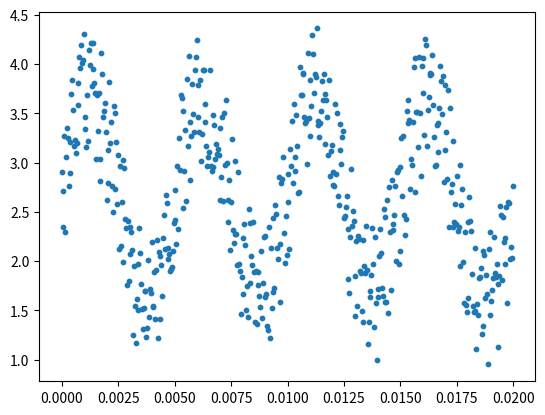
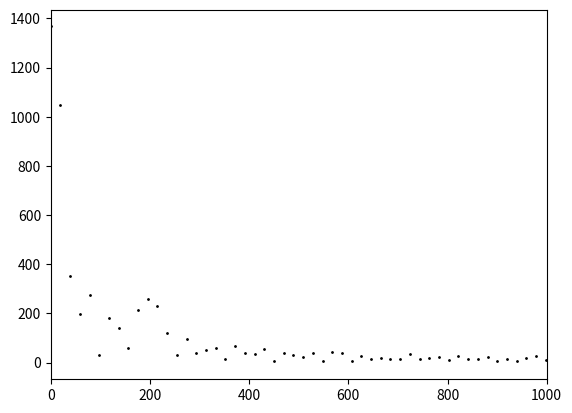
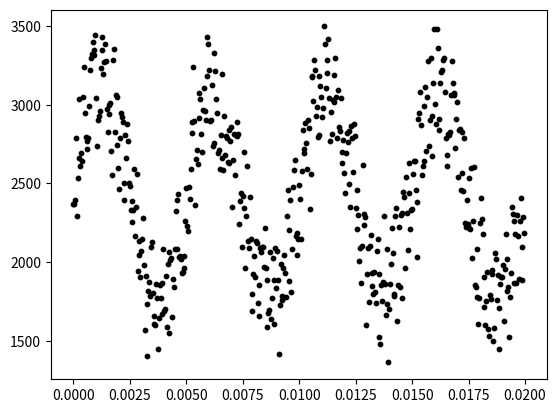

Source code (Python) for these figures, in order:
#Ejercicio4
# 'y' es una senal en funcion del tiempo 't' con las unidades descritas en el codigo.
# a. Grafique la senal en funcion del tiempo en la figura 'senal.png' ('y' vs. 't')
# b. Calule la transformada de Fourier (sin utilizar funciones de fast fourier transform) y
# grafique la norma de la transformada en funcion de la frecuencia (figura 'fourier.png')
# c. Lleve a cero los coeficientes de Fourier con frecuencias mayores que 10000 Hz y calcule 
# la transformada inversa para graficar la nueva senal (figura 'filtro.png')

import numpy as np


n = 512 # number of point in the whole interval
f = 200.0 #  frequency in Hz
dt = 1 / (f * 128 ) #128 samples per frequency
t = np.linspace( 0, (n-1)*dt, n) 
y = np.sin(2 * np.pi * f * t) + np.cos(2 * np.pi * f * t * t)
noise = 1.4*(np.random.rand(n)+0.7)
y  =  y + noise

import matplotlib
matplotlib.use('Agg')
import matplotlib.pyplot as plt

def fourier(time_arr,g_arr,freq):
    s=0j
    for i in range(len(time_arr)):
        s+=g_arr[i]*np.exp(-2*np.pi*1j*freq*time_arr[i])
    return s

def i_fourier(f_arr,transf_arr,time):
    g=0j
    for i in range(len(f_arr)):
        g+=transf_arr[i]*np.exp(2*np.pi*1j*f_arr[i]*time)
    return g

fspace=np.linspace(0,10000,len(t))

sspace=np.array([fourier(t,y,freq) for freq in fspace])

plt.figure()
plt.scatter(t,y,s=10)
plt.savefig("señal.png")

plt.figure()
plt.scatter(fspace,np.sqrt(sspace.real**2+sspace.imag**2),s=1,c='k')
plt.xlim([0,1000])
plt.savefig("fourier.png")

tspace=t
yspace=np.array([i_fourier(fspace,sspace,time_val) for time_val in tspace])

plt.figure()
plt.scatter(tspace,yspace.real,s=10,c='k')
#plt.xlim([0,1000])
plt.savefig("filtro.png")